Image classification data set "densenet_nocrop" (Marsh16/MangoLeafDisease_Model_Thesis on GitHub). Class labels (8): anthracnose, bacterial canker, cutting weevil, die back, gall midge, healthy, powdery mildew, sooty mould.

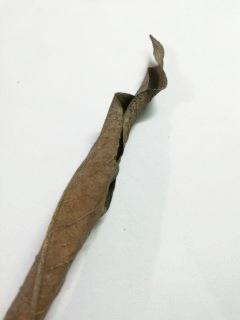
Label: die back

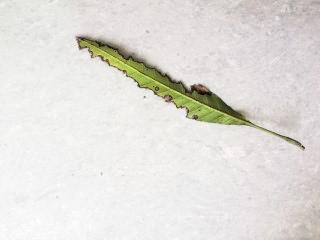
Label: bacterial canker

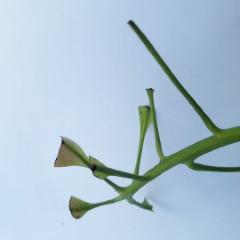
Label: cutting weevil

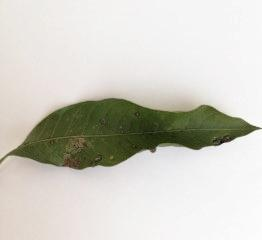
Label: gall midge

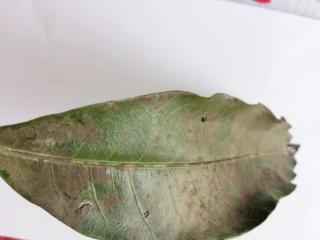
Label: sooty mould

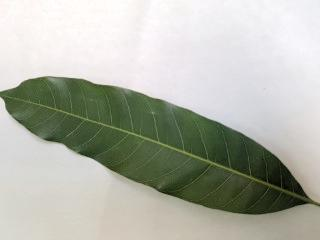
Label: healthy
